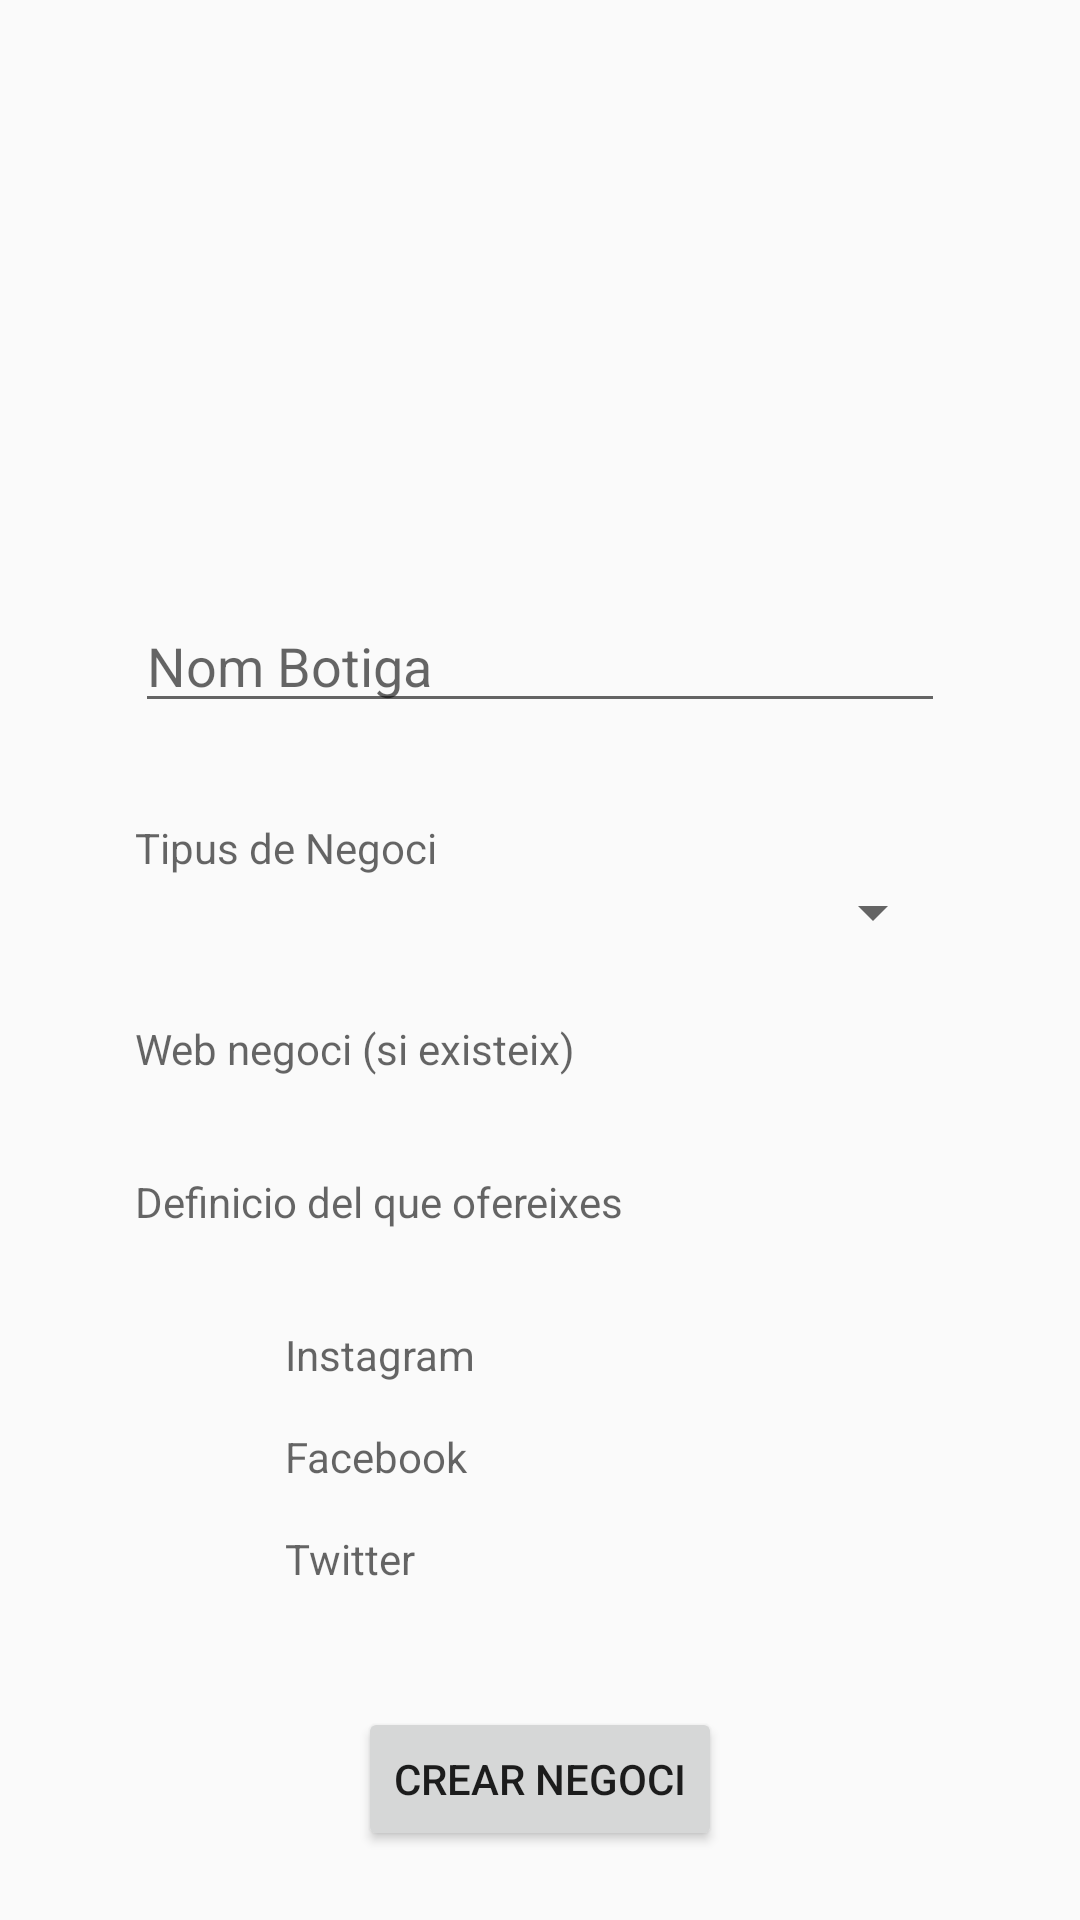

The Android layout XML behind this screen, and the referenced resources:
<!-- AndroidManifest.xml: application theme AppTheme -->
<!-- res/layout/activity_user_edit.xml -->
<?xml version="1.0" encoding="utf-8"?>
<layout xmlns:tools="http://schemas.android.com/tools"
    xmlns:android="http://schemas.android.com/apk/res/android"
    xmlns:app="http://schemas.android.com/apk/res-auto">

    <ScrollView
        android:layout_width="match_parent"
        android:layout_height="match_parent"
        tools:layout_editor_absoluteX="372dp"
        tools:layout_editor_absoluteY="187dp" >

        <androidx.constraintlayout.widget.ConstraintLayout
            android:layout_width="match_parent"
            android:layout_height="wrap_content"
            tools:context=".views.UserEditActivity">


            <ImageView
                android:id="@+id/imageView2"
                android:layout_width="169dp"
                android:layout_height="128dp"
                android:layout_marginTop="40dp"
                android:contentDescription="@string/todo"
                app:layout_constraintEnd_toEndOf="parent"
                app:layout_constraintStart_toStartOf="parent"
                app:layout_constraintTop_toTopOf="parent"
                app:srcCompat="@drawable/dibuixfotoperfil" />

            <EditText
                android:id="@+id/txtEditNomBotiga"
                android:layout_width="0dp"
                android:layout_height="wrap_content"
                android:layout_marginStart="45dp"
                android:layout_marginLeft="45dp"
                android:layout_marginEnd="45dp"
                android:layout_marginRight="45dp"
                android:autofillHints=""
                android:hint="Nom Botiga"
                android:inputType="TODO"
                app:layout_constraintBottom_toBottomOf="parent"
                app:layout_constraintEnd_toEndOf="parent"
                app:layout_constraintHorizontal_bias="0.0"
                app:layout_constraintStart_toStartOf="parent"
                app:layout_constraintTop_toBottomOf="@+id/imageView2"
                app:layout_constraintVertical_bias="0.075" />

            <Spinner
                android:id="@+id/spinnerEditTipusBotiga"
                android:layout_width="0"
                android:layout_height="wrap_content"
                app:layout_constraintEnd_toEndOf="@+id/txtEditNomBotiga"
                app:layout_constraintStart_toStartOf="@+id/textView5"
                app:layout_constraintTop_toBottomOf="@+id/textView5" />

            <TextView
                android:id="@+id/txtEditWebNegoci"
                android:layout_width="0dp"
                android:layout_height="wrap_content"
                android:layout_marginTop="24dp"
                android:hint="Web negoci (si existeix)"
                app:layout_constraintEnd_toEndOf="@+id/spinnerEditTipusBotiga"
                app:layout_constraintHorizontal_bias="0.0"
                app:layout_constraintStart_toStartOf="@+id/spinnerEditTipusBotiga"
                app:layout_constraintTop_toBottomOf="@+id/spinnerEditTipusBotiga" />

            <TextView
                android:id="@+id/textView5"
                android:layout_width="wrap_content"
                android:layout_height="wrap_content"
                android:layout_marginTop="32dp"
                android:hint="Tipus de Negoci"
                app:layout_constraintStart_toStartOf="@+id/txtEditNomBotiga"
                app:layout_constraintTop_toBottomOf="@+id/txtEditNomBotiga" />

            <TextView
                android:id="@+id/txtEditDefinicioBotiga"
                android:layout_width="0"
                android:layout_height="wrap_content"
                android:layout_marginTop="32dp"
                android:hint="Definicio del que ofereixes"
                app:layout_constraintEnd_toEndOf="@+id/txtEditWebNegoci"
                app:layout_constraintStart_toStartOf="@+id/txtEditWebNegoci"
                app:layout_constraintTop_toBottomOf="@+id/txtEditWebNegoci" />

            <Button
                android:id="@+id/button"
                android:layout_width="wrap_content"
                android:layout_height="wrap_content"
                android:layout_marginTop="40dp"
                android:layout_marginBottom="15dp"
                android:text="Crear NEGOCI"
                app:layout_constraintBottom_toBottomOf="parent"
                app:layout_constraintEnd_toEndOf="parent"
                app:layout_constraintStart_toStartOf="parent"
                app:layout_constraintTop_toBottomOf="@+id/textView9" />

            <TextView
                android:id="@+id/textView7"
                android:layout_width="0"
                android:layout_height="wrap_content"
                android:layout_marginStart="50dp"
                android:layout_marginLeft="50dp"
                android:layout_marginTop="32dp"
                android:hint="Instagram"
                app:layout_constraintEnd_toEndOf="@+id/txtEditDefinicioBotiga"
                app:layout_constraintStart_toStartOf="@+id/txtEditDefinicioBotiga"
                app:layout_constraintTop_toBottomOf="@+id/txtEditDefinicioBotiga" />

            <TextView
                android:id="@+id/textView8"
                android:layout_width="wrap_content"
                android:layout_height="0dp"
                android:layout_marginStart="50dp"
                android:layout_marginLeft="50dp"
                android:layout_marginTop="15dp"
                android:hint="Facebook"
                app:layout_constraintStart_toStartOf="@+id/txtEditDefinicioBotiga"
                app:layout_constraintTop_toBottomOf="@+id/textView7" />

            <TextView
                android:id="@+id/textView9"
                android:layout_width="wrap_content"
                android:layout_height="wrap_content"
                android:layout_marginStart="50dp"
                android:layout_marginLeft="50dp"
                android:layout_marginTop="15dp"
                android:hint="Twitter"
                app:layout_constraintStart_toStartOf="@+id/txtEditDefinicioBotiga"
                app:layout_constraintTop_toBottomOf="@+id/textView8" />

        </androidx.constraintlayout.widget.ConstraintLayout>
    </ScrollView>
</layout>
<!-- resources referenced by this layout -->
<resources>
  <string name="todo">TODO</string>
  <style name="AppTheme" parent="Theme.AppCompat.Light.DarkActionBar">
          <item name="colorPrimary">@color/Blau1</item>
          <item name="colorPrimaryDark">@color/Blau2</item>
          <item name="colorAccent">@color/Blau3</item>
      </style>
  <color name="Blau1">#FF98CCFD</color>
  <color name="Blau2">#FF4788C7</color>
  <color name="Blau3">#FF4C61C5</color>
</resources>
